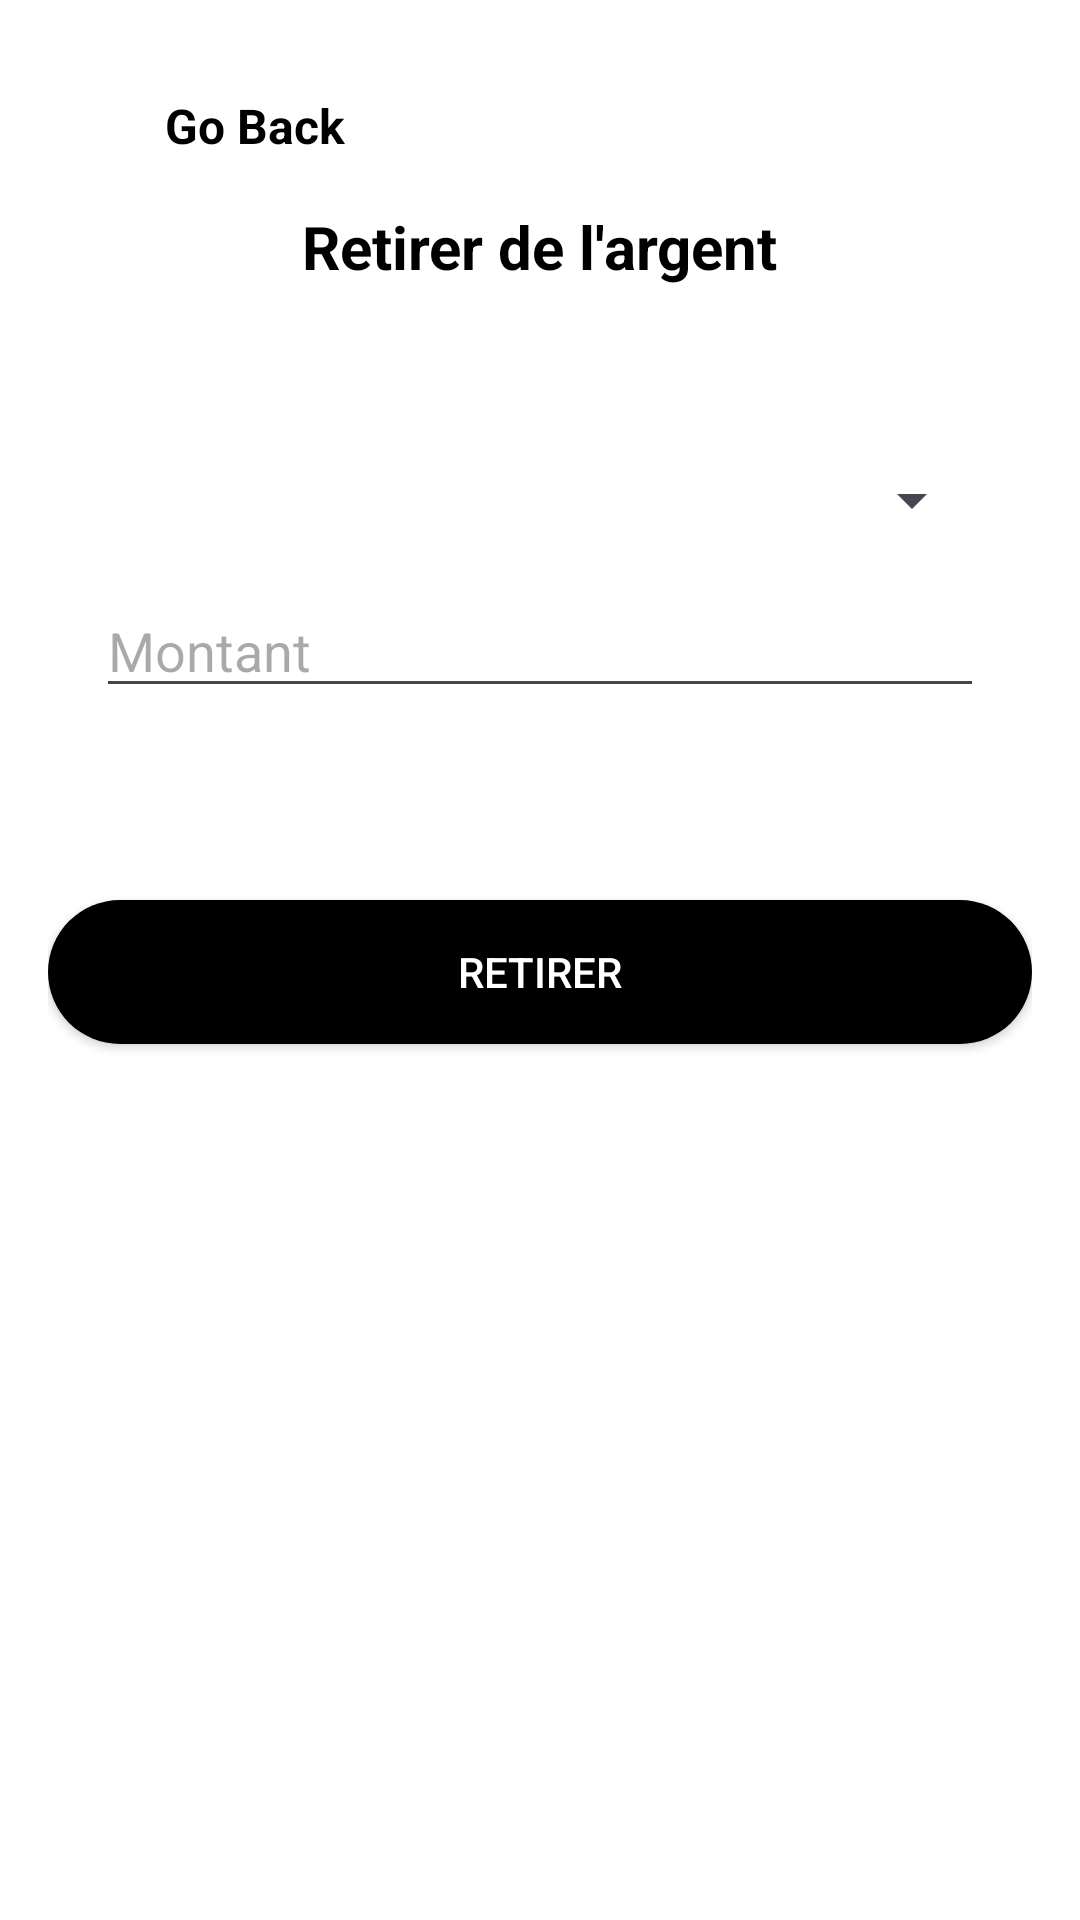

The Android layout XML behind this screen, and the referenced resources:
<!-- AndroidManifest.xml: application theme Theme.Transpal -->
<!-- res/layout/activity_withdraw.xml -->
<?xml version="1.0" encoding="utf-8"?>
<RelativeLayout xmlns:android="http://schemas.android.com/apk/res/android"
    xmlns:app="http://schemas.android.com/apk/res-auto"
    xmlns:tools="http://schemas.android.com/tools"
    android:layout_width="match_parent"
    android:layout_height="match_parent"
    android:background="@android:color/white"
    android:padding="16dp"
    tools:context=".WithdrawActivity">

    <LinearLayout
        android:id="@+id/back_button_container"
        android:layout_width="wrap_content"
        android:layout_height="wrap_content"
        android:layout_marginStart="10dp"
        android:layout_marginTop="10dp"
        android:gravity="center_vertical"
        android:orientation="horizontal"
        android:padding="5dp"
        android:clickable="true"
        android:focusable="true">

        <ImageView
            android:id="@+id/back_icon"
            android:layout_width="16dp"
            android:layout_height="16dp"
            android:layout_marginEnd="8dp"
            android:contentDescription="@string/back_icon"
            android:src="@drawable/baseline_arrow_back_ios_24"
            app:tint="@android:color/black" />

        <TextView
            android:id="@+id/back_here_tv"
            android:layout_width="wrap_content"
            android:layout_height="wrap_content"
            android:text="@string/go_back"
            android:textColor="@android:color/black"
            android:textSize="16sp"
            android:textStyle="bold" />
    </LinearLayout>

    <TextView
        android:id="@+id/title_text"
        android:layout_width="wrap_content"
        android:layout_height="wrap_content"
        android:text="Retirer de l'argent"
        android:textSize="20sp"
        android:textStyle="bold"
        android:textColor="@android:color/black"
        android:layout_centerHorizontal="true"
        android:padding="11dp"
        android:layout_below="@id/back_button_container"/>

    <LinearLayout
        android:id="@+id/card_info"
        android:layout_width="match_parent"
        android:layout_height="wrap_content"
        android:orientation="vertical"
        android:layout_below="@id/title_text"
        android:layout_marginTop="32dp"
        android:padding="16dp"
        android:background="@drawable/section_rounded">

        <Spinner
            android:id="@+id/card_spinner"
            android:layout_width="match_parent"
            android:layout_height="wrap_content"
            android:layout_marginBottom="16dp" />

        <EditText
            android:id="@+id/amount_edit_text"
            android:layout_width="match_parent"
            android:layout_height="wrap_content"
            android:hint="Montant"
            android:inputType="numberDecimal"
            android:layout_marginBottom="16dp" />
    </LinearLayout>

    <Button
        android:id="@+id/withdraw_button"
        android:layout_width="match_parent"
        android:layout_height="wrap_content"
        android:layout_marginTop="32dp"
        android:layout_below="@id/card_info"
        android:background="@drawable/button_border"
        android:backgroundTint="@color/black"
        android:text="Retirer"
        android:textColor="#FFF" />
</RelativeLayout>
<!-- resources referenced by this layout -->
<resources>
  <color name="black">#FF000000</color>
  <!-- drawable button_border (drawable) -->
  <?xml version="1.0" encoding="utf-8"?>
  <shape xmlns:android="http://schemas.android.com/apk/res/android"
      android:shape="rectangle"
      >
  
      <solid android:color="#1C1B18" />
  
  
      <corners android:radius="50dp" />
  
  </shape>
  <!-- drawable section_rounded (drawable) -->
  <?xml version="1.0" encoding="utf-8"?>
  <shape xmlns:android="http://schemas.android.com/apk/res/android">
      <solid android:color="#FFFFFF" />
      <corners
          android:bottomLeftRadius="25dp"
          android:bottomRightRadius="25dp"
          android:topLeftRadius="25dp"
          android:topRightRadius="25dp" />
      <padding
          android:left="0dp"
          android:top="0dp"
          android:right="0dp"
          android:bottom="0dp" />
  </shape>
  <string name="back_icon">"back icon "</string>
  <string name="go_back">Go Back</string>
  <style name="Theme.Transpal" parent="Theme.MaterialComponents.Light.NoActionBar" />
</resources>
